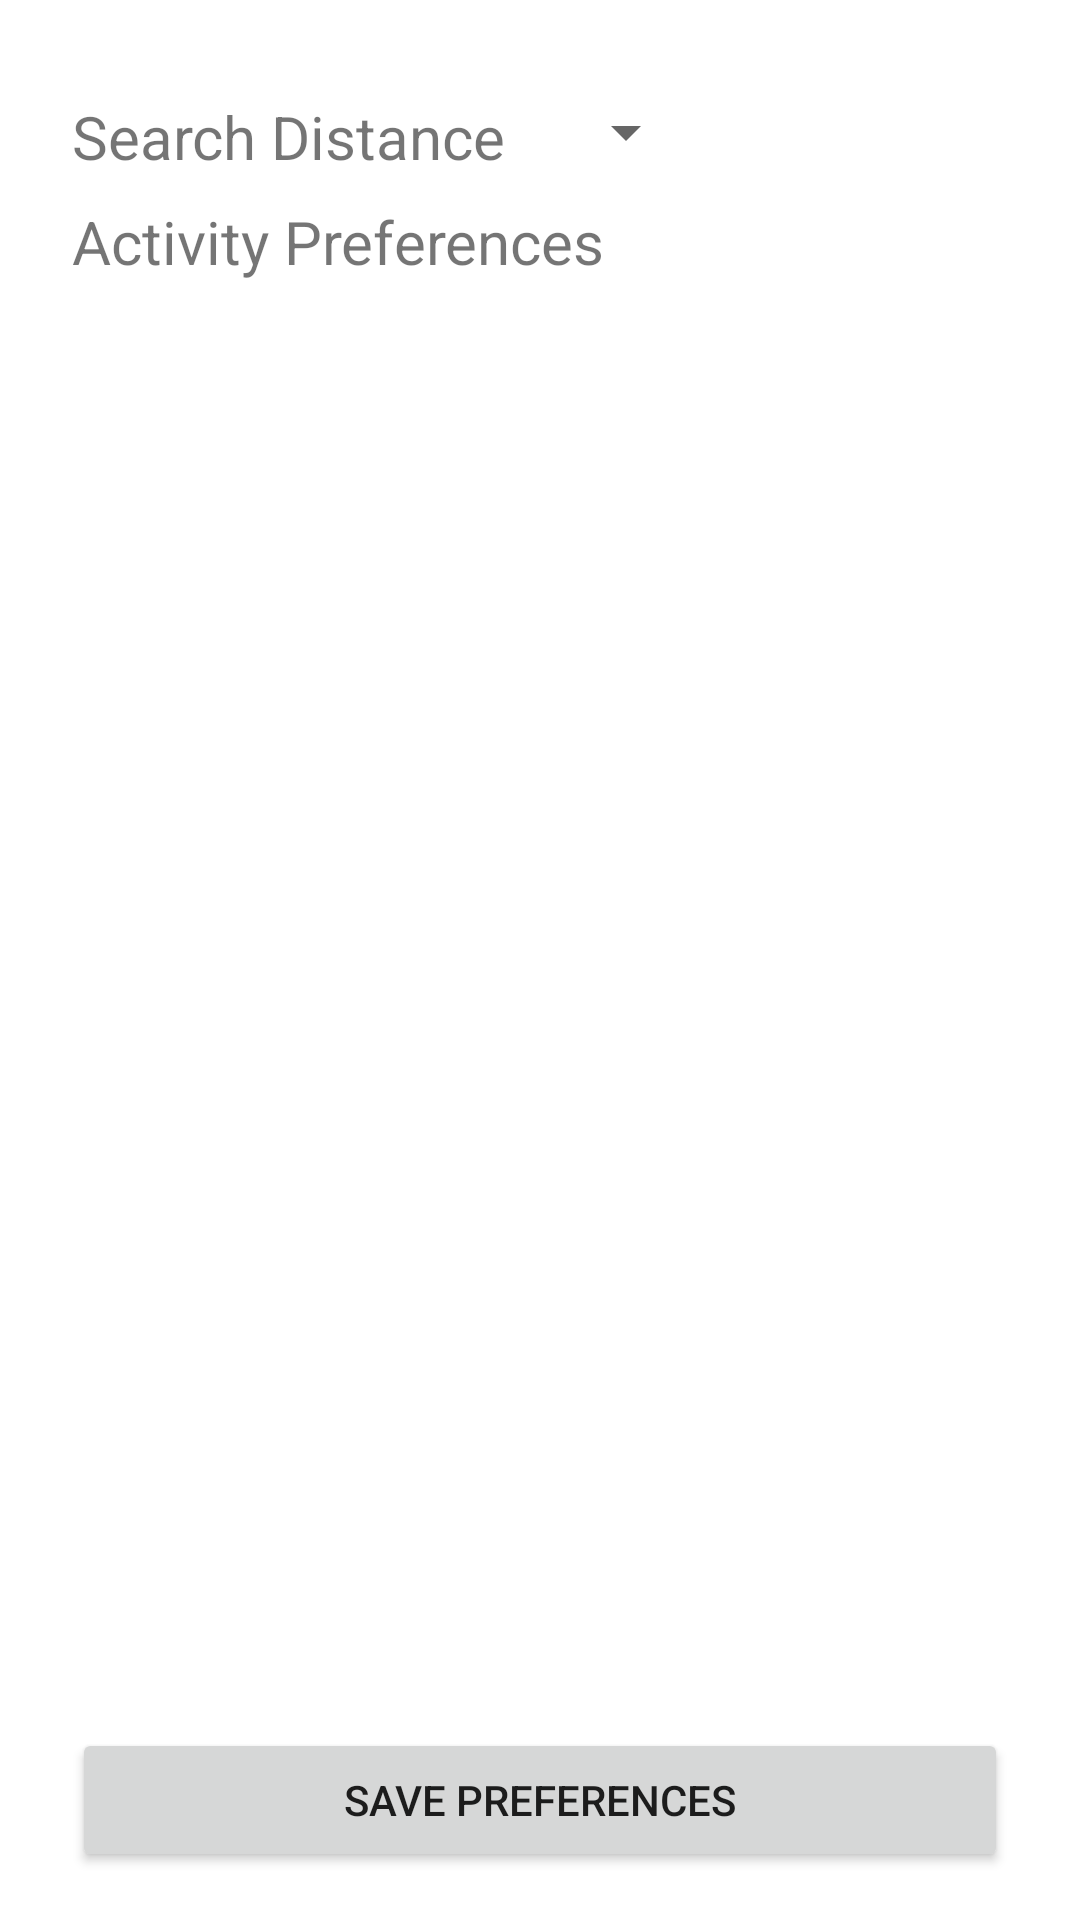

Produce the Android XML layout that renders to this screen, including the resource entries it uses.
<!-- AndroidManifest.xml: application theme Theme.UpToYou -->
<!-- res/layout/activity_preferences.xml -->
<?xml version="1.0" encoding="utf-8"?>
<androidx.constraintlayout.widget.ConstraintLayout xmlns:android="http://schemas.android.com/apk/res/android"
    xmlns:app="http://schemas.android.com/apk/res-auto"
    xmlns:tools="http://schemas.android.com/tools"
    android:layout_width="match_parent"
    android:layout_height="match_parent">

    <TextView
        android:id="@+id/textView"
        android:layout_width="wrap_content"
        android:layout_height="wrap_content"
        android:layout_marginStart="24dp"
        android:layout_marginTop="32dp"
        android:text="Search Distance"
        android:textSize="20sp"
        app:layout_constraintEnd_toStartOf="@id/spnDistance"
        app:layout_constraintStart_toStartOf="parent"
        app:layout_constraintTop_toTopOf="parent" />

    <Spinner
        android:id="@+id/spnDistance"
        android:layout_width="wrap_content"
        android:layout_height="wrap_content"
        android:layout_marginStart="16dp"
        android:layout_marginTop="32dp"
        android:ems="10"
        android:text="10"
        app:layout_constraintStart_toEndOf="@+id/textView"
        app:layout_constraintTop_toTopOf="parent" />

    <TextView
        android:id="@+id/textView2"
        android:layout_width="match_parent"
        android:layout_height="wrap_content"
        android:layout_marginStart="24dp"
        android:layout_marginTop="24dp"
        android:layout_marginEnd="8dp"
        android:text="Food Preferences"
        android:textSize="20sp"
        android:visibility="gone"
        app:layout_constraintEnd_toEndOf="parent"
        app:layout_constraintStart_toStartOf="parent"
        app:layout_constraintTop_toBottomOf="@id/textView" />

    <androidx.recyclerview.widget.RecyclerView
        android:id="@+id/recycleFoodPref"
        android:layout_width="0dp"
        android:layout_height="234dp"
        android:layout_marginEnd="16dp"
        android:visibility="gone"
        app:layout_constraintBottom_toTopOf="@+id/textView3"
        app:layout_constraintEnd_toEndOf="parent"
        app:layout_constraintStart_toStartOf="@+id/textView2"
        app:layout_constraintTop_toBottomOf="@id/textView2" />

    <TextView
        android:id="@+id/textView3"
        android:layout_width="match_parent"
        android:layout_height="wrap_content"
        android:layout_marginStart="24dp"
        android:layout_marginTop="8dp"
        android:layout_marginEnd="8dp"
        android:text="Activity Preferences"
        android:textSize="20sp"
        app:layout_constraintEnd_toEndOf="parent"
        app:layout_constraintStart_toStartOf="parent"
        app:layout_constraintTop_toBottomOf="@id/recycleFoodPref" />

    <androidx.recyclerview.widget.RecyclerView
        android:id="@+id/recycleActivityPref"
        android:layout_width="0dp"
        android:layout_height="0dp"
        android:layout_marginEnd="16dp"
        android:layout_marginBottom="16dp"
        app:layout_constraintBottom_toTopOf="@+id/btnSave"
        app:layout_constraintEnd_toEndOf="parent"
        app:layout_constraintHorizontal_bias="0.0"
        app:layout_constraintStart_toStartOf="@+id/textView3"
        app:layout_constraintTop_toBottomOf="@id/textView3" />

    <Button
        android:id="@+id/btnSave"
        android:layout_width="match_parent"
        android:layout_height="wrap_content"
        android:layout_marginStart="24dp"
        android:layout_marginEnd="24dp"
        android:layout_marginBottom="16dp"
        android:text="Save Preferences"
        app:layout_constraintBottom_toBottomOf="parent"
        app:layout_constraintEnd_toEndOf="parent"
        app:layout_constraintStart_toStartOf="parent"
        app:layout_constraintTop_toBottomOf="@id/recycleActivityPref" />

</androidx.constraintlayout.widget.ConstraintLayout>
<!-- resources referenced by this layout -->
<resources>
  <style name="Theme.UpToYou" parent="Theme.MaterialComponents.DayNight.DarkActionBar">
          
          <item name="colorPrimary">@color/purple_500</item>
          <item name="colorPrimaryVariant">@color/purple_700</item>
          <item name="colorOnPrimary">@color/white</item>
          
          <item name="colorSecondary">@color/teal_200</item>
          <item name="colorSecondaryVariant">@color/teal_700</item>
          <item name="colorOnSecondary">@color/black</item>
          
          <item name="android:statusBarColor" tools:targetApi="l">?attr/colorPrimaryVariant</item>
          
      </style>
  <!-- not gathered from this repository: default colours our renderer supplied (Android Studio template values) -->
  <color name="purple_500">#FF6200EE</color>
  <color name="purple_700">#FF3700B3</color>
  <color name="teal_200">#FF03DAC5</color>
  <color name="teal_700">#FF018786</color>
  <color name="black">#FF000000</color>
  <color name="white">#FFFFFFFF</color>
</resources>
